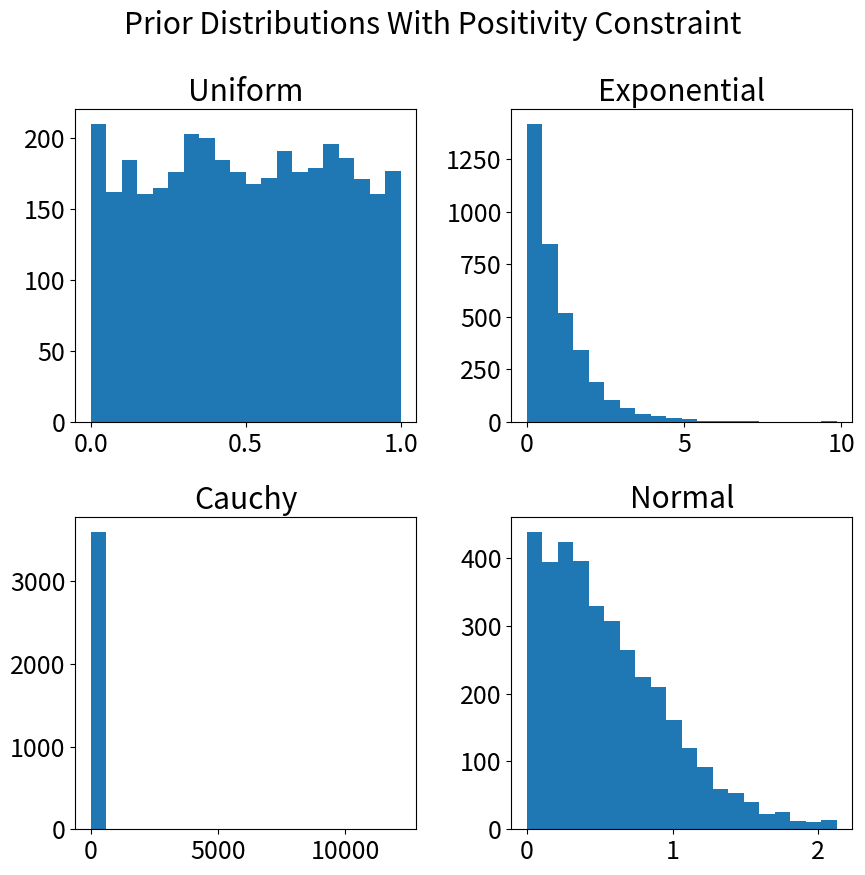
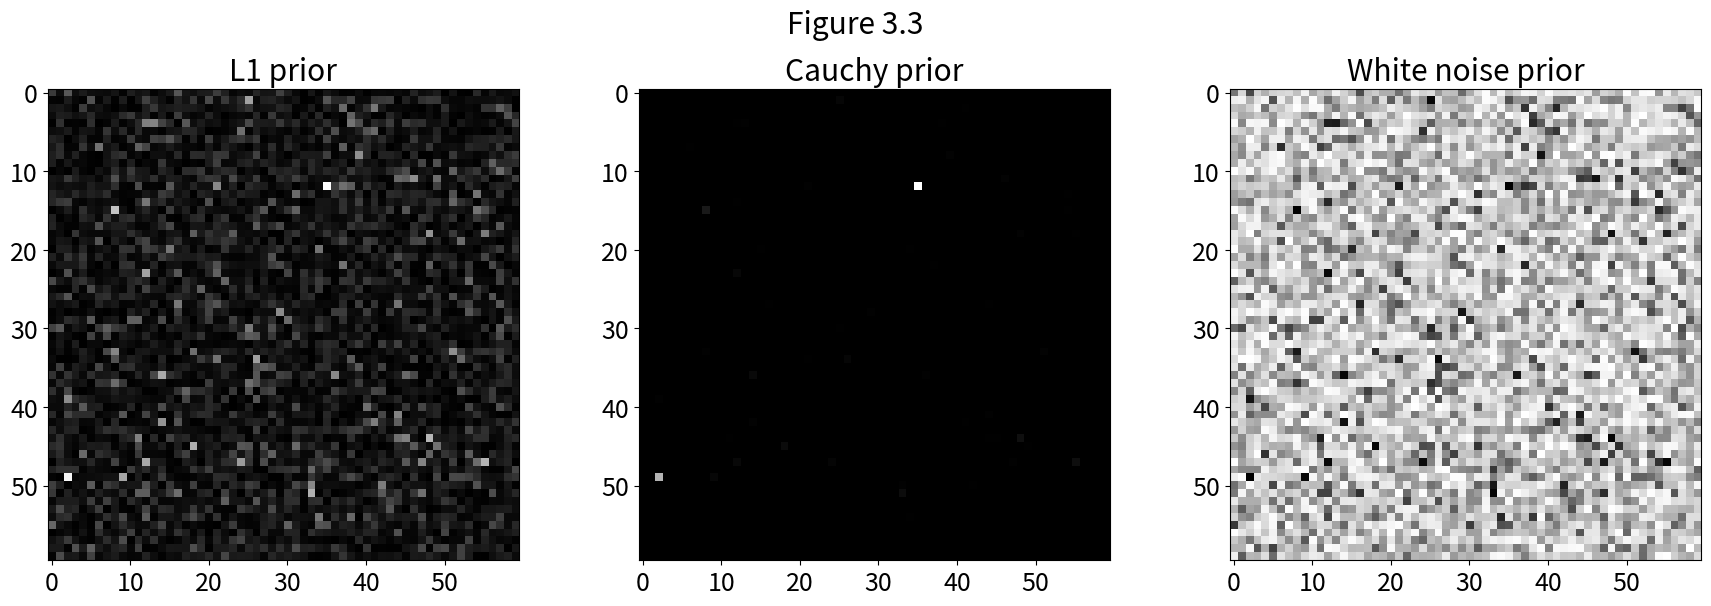

Python code for these plots, in order:
%matplotlib qt
import math
import numpy as np
import matplotlib.pyplot as plt

def apply_positivity_prior_constraint(x0):
    '''
    Apply positivity constraint on the prior distribution.
    π_+(x) = 1 if x_j > 0 for all j and π_+(x) = 0 otherwise.
    '''
    i_mask = x0 > 0
    n = len(x0)
    mask = np.zeros((n,))
    mask[i_mask] = 1
    return mask * x0

def inverseErrorFunc(x, C):
    '''
    Inverse of error function using the Maclaurin series formula.
    C:    Maclaurin series coefficients
    '''
    arg = math.sqrt(math.pi) * x / 2
    res = 0
    for k, c_k in enumerate(C):
        res += c_k / (2 * k + 1) * arg ** (2 * k + 1)
    return res

def getMaclaurinCoeffs(L):
    '''
    Get Maclaurin series coefficients in inverse error function.
    '''
    c0 = 1.
    C = []; C.append(c0);
    for k in range(1, L):
        c_k = 0
        for m in range(k):
            c_k += C[m] * C[-(m + 1)] / ((m + 1) * (2 * m + 1))
        C.append(c_k)
    return C

# Given
n_rows, n_bins = 60, 20
alpha = 1

# Generate samples from the Uniform distribution
n = n_rows ** 2
u = np.random.uniform(size=n)

# Generate samples from the Exponential distribution
x1 = np.array([-1 / alpha * np.log(1 - uj) for uj in u])

# Generate samples from the Cauchy distribution
x2 = np.array([1 / alpha * math.tan(math.pi / 2 * uj) for uj in u])

# Generate samples from the white noise distribution
L = 100; C = getMaclaurinCoeffs(L)
x3 = np.array([inverseErrorFunc(uj, C) for uj in u])

# Generate samples from the Normal distribution
# x3 = np.random.randn(n)

# Apply positivity constraint on the prior(s)
# x3 = apply_positivity_prior_constraint(x3)

# Reshape to form images
u_img = u.reshape((n_rows, -1))
x1_img = x1.reshape((n_rows, -1))
x2_img = x2.reshape((n_rows, -1))
x3_img = x3.reshape((n_rows, -1))

# Visualize
plt.rcParams.update({'font.size': 18})

# Additional figure:
fig1 = plt.figure(figsize=(9, 9), tight_layout=True)
plt.suptitle('Prior Distributions With Positivity Constraint')
ax1 = fig1.add_subplot(221)
plt.hist(u, bins=n_bins)
plt.title('Uniform')
ax2 = fig1.add_subplot(222)
plt.hist(x1, bins=n_bins)
plt.title('Exponential')
ax2 = fig1.add_subplot(223)
plt.hist(x2, bins=n_bins)
plt.title('Cauchy')
ax2 = fig1.add_subplot(224)
plt.hist(x3, bins=n_bins)
plt.title('Normal')
plt.show()

# Figure 3.3
fig2 = plt.figure(figsize=(18, 6), tight_layout=True)
plt.suptitle('Figure 3.3')
fig2.add_subplot(131)
plt.imshow(x1_img, cmap='gray')
plt.title('L1 prior')
fig2.add_subplot(132)
plt.imshow(x2_img, cmap='gray')
plt.title('Cauchy prior')
fig2.add_subplot(133)
plt.imshow(x3_img, cmap='gray_r')
plt.title('White noise prior')
plt.show()

